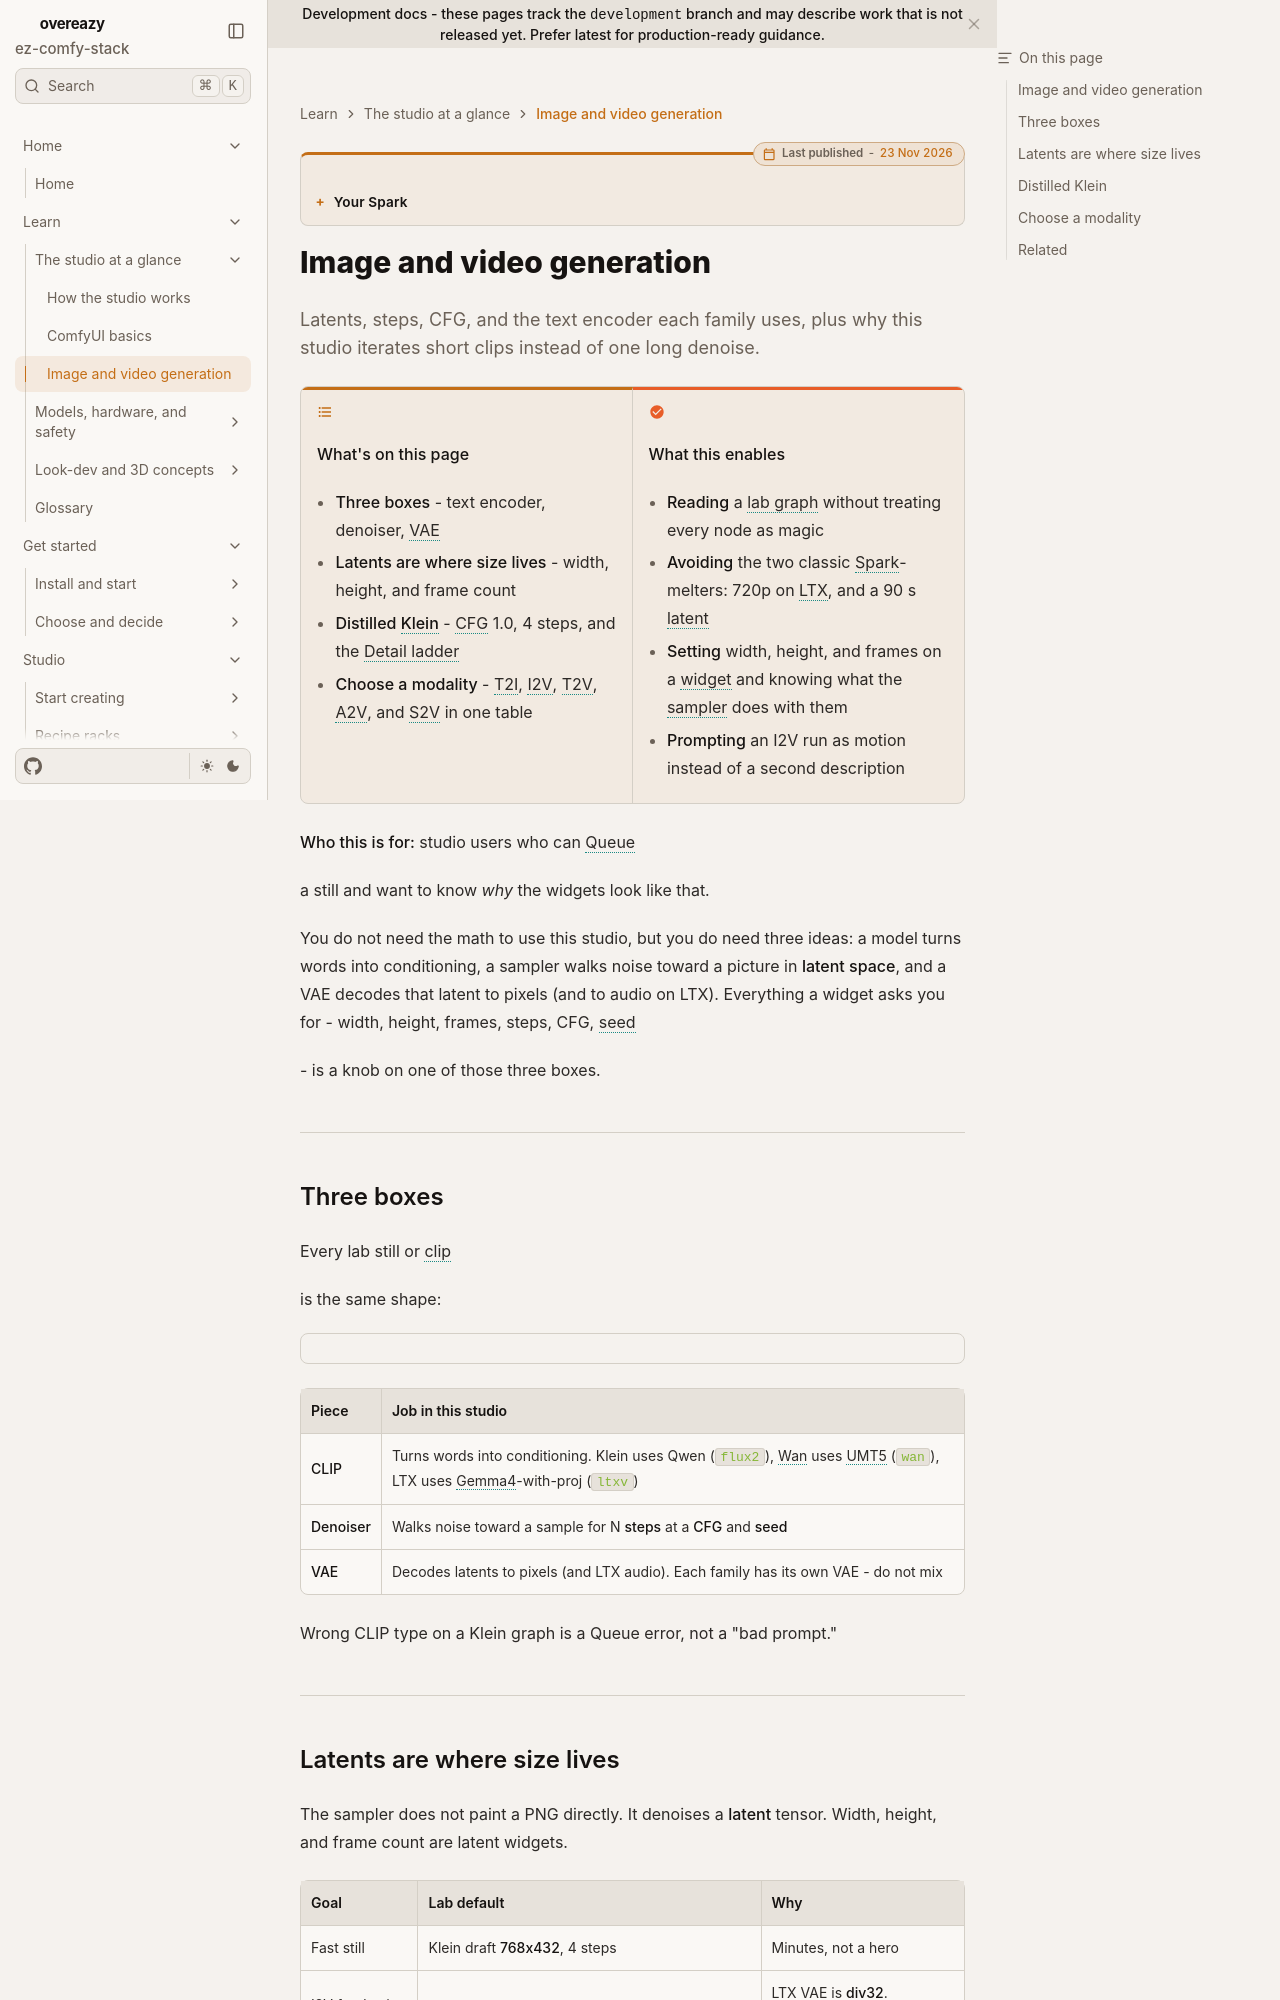

repository: toxicoder/ez-comfy-stack · page: development/learn/generation/index.html · generator: mkdocs

---
title: Image and video generation
description: Latents, CLIP, VAE, steps, CFG, and why this studio iterates 5 s clips instead of a 90 s denoise.
tags: [learn, diffusion, latent, vae, clip, comfyui]
---

# Image and video generation

**What's on this page**

- The three-part engine: text encoder, denoiser, VAE
- Latent size, frame counts, and the LTX ÷32 rule
- Steps, CFG, and distilled Klein
- T2I / I2V / T2V / A2V in one table

**What this enables**

- Reading a lab graph without treating every node as magic
- Avoiding the two classic Spark-melters: 720p on LTX, and a 90 s latent

**Who this is for:** studio users who can Queue a still and want to know *why* the widgets look like that.

---

## Three boxes

Every lab still or clip is the same shape:

```mermaid
flowchart LR
  Prompt["Text prompt"] --> CLIP["CLIP / text encoder"]
  CLIP --> S["Sampler · noise → image in latent space"]
  UNET["UNET / transformer weights"] --> S
  S --> VAE["VAE decode"]
  VAE --> Out["PNG or MP4"]
```

| Piece | Job in this studio |
| --- | --- |
| **CLIP** | Turns words into conditioning. Klein uses Qwen (`flux2`), Wan uses UMT5 (`wan`), LTX uses Gemma4-with-proj (`ltxv`) |
| **Denoiser** | Walks noise toward a sample for N **steps** at a **CFG** and **seed** |
| **VAE** | Decodes latents to pixels (and LTX audio). Each family has its own VAE — do not mix |

Wrong CLIP type on a Klein graph is a Queue error, not a “bad prompt.”

---
